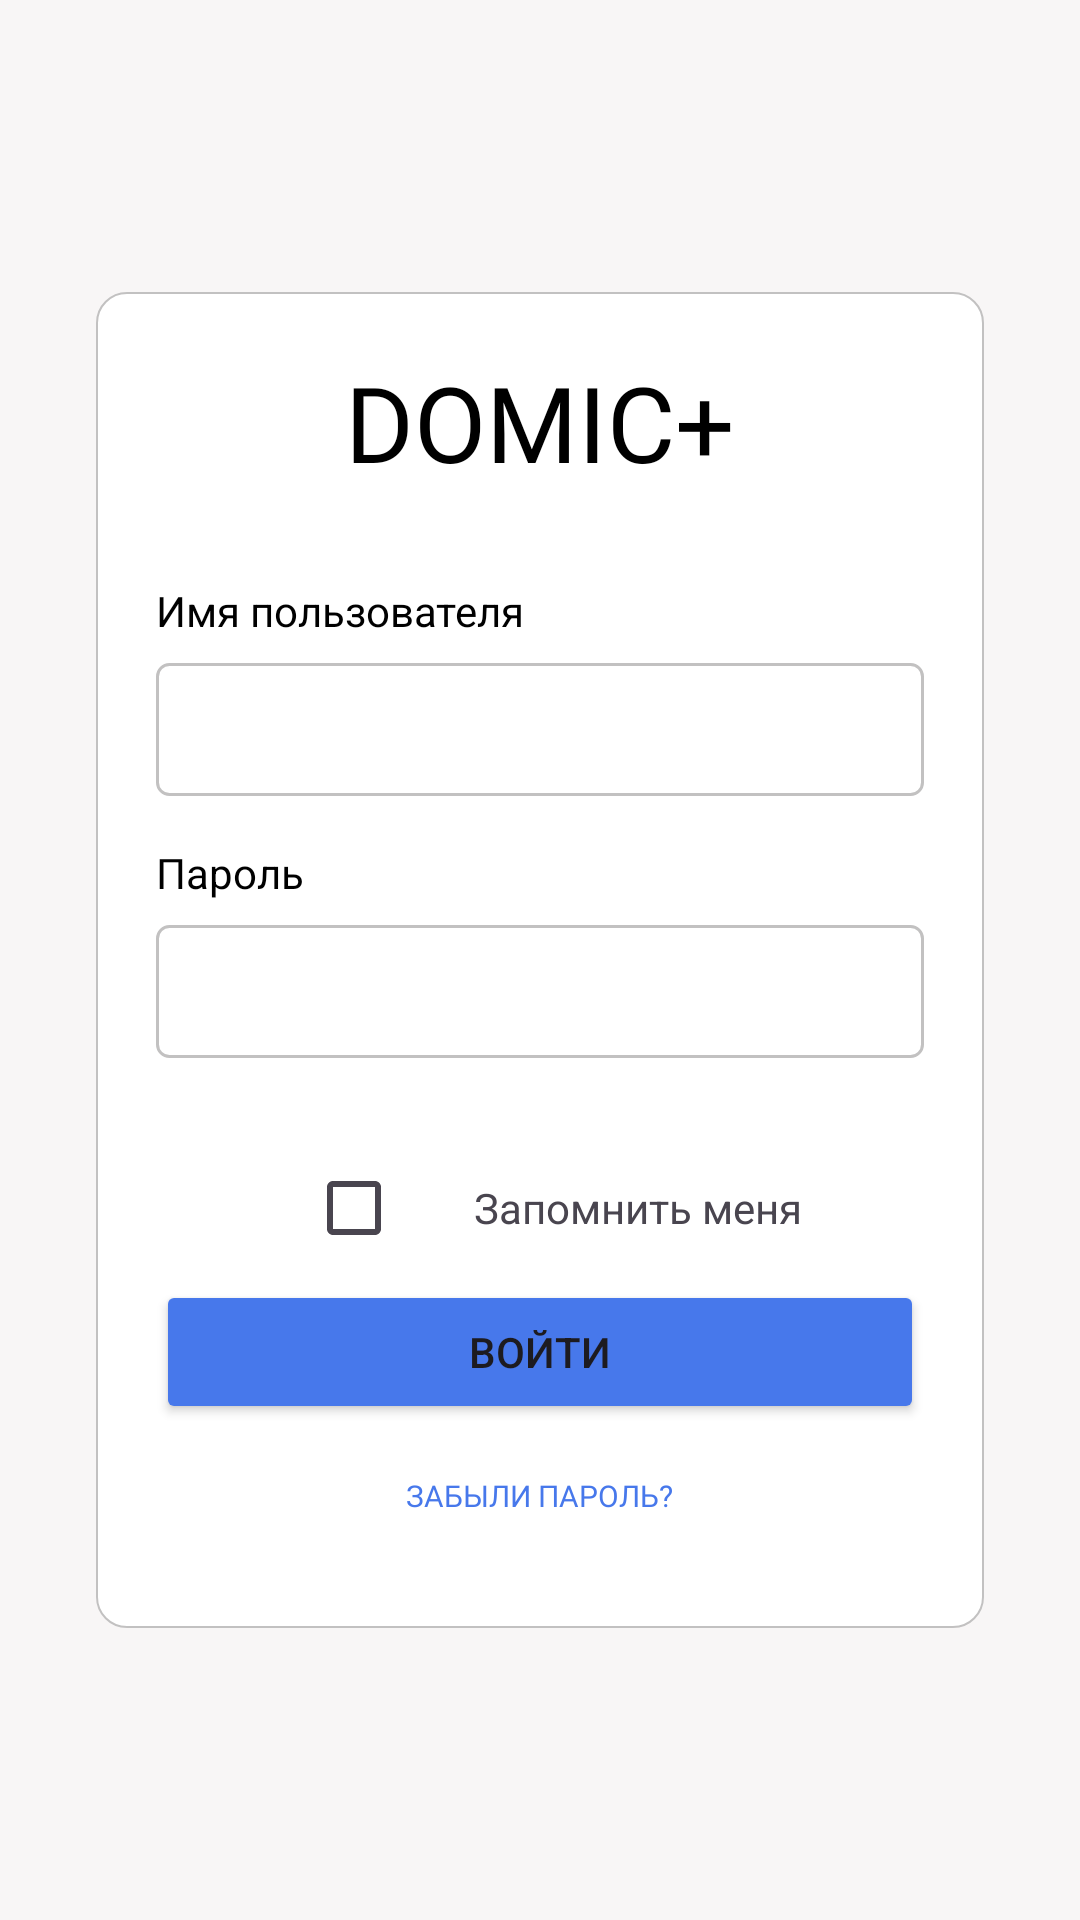

Reconstruct the res/layout file that produces this screen, plus the resources it refers to.
<!-- AndroidManifest.xml: application theme Theme.DomicMobile -->
<!-- res/layout/activity_main.xml -->
<?xml version="1.0" encoding="utf-8"?>
<LinearLayout xmlns:android="http://schemas.android.com/apk/res/android"

    xmlns:tools="http://schemas.android.com/tools"
    android:layout_width="match_parent"
    android:layout_height="match_parent"
    android:orientation="vertical"
    android:background="@color/main"
    android:padding="32dp"
    android:gravity="center"
    tools:context=".MainActivity">


<LinearLayout
    android:layout_width="match_parent"
    android:layout_height="wrap_content"
    android:orientation="vertical"
    android:gravity="center"
    android:padding="20dp"
    android:background="@drawable/shape_module">
    <TextView
        android:text="DOMIC+"
        style="@style/h1"
        android:layout_marginBottom="30dp"
        android:layout_height="wrap_content"/>


    <TextView
        android:textColor="@color/black"
        android:layout_width="match_parent"
        android:layout_height="wrap_content"
        android:text="Имя пользователя"
        android:layout_marginBottom="8dp"/>

    <EditText
        android:id="@+id/usernameEditText"
        android:layout_width="match_parent"
        android:layout_height="wrap_content"
        android:layout_marginBottom="16dp"
        android:padding="10dp"
        android:inputType="text"
        android:singleLine="true"
        android:textColor="@color/black"
        android:background="@drawable/edittext_border" />


    <TextView
        android:textColor="@color/black"
        android:layout_width="match_parent"
        android:layout_height="wrap_content"
        android:text="Пароль"
        android:layout_marginBottom="8dp"/>

    <EditText

        android:id="@+id/passwordEditText"
        android:layout_width="match_parent"
        android:layout_height="wrap_content"
        android:layout_marginBottom="16dp"
        android:padding="10dp"
        android:inputType="textPassword"
        android:singleLine="true"
        android:textColor="@color/black"
        android:background="@drawable/edittext_border"/>


    <LinearLayout
        android:layout_width="match_parent"
        android:layout_height="wrap_content"
        android:orientation="horizontal"
        android:layout_marginTop="10dp"
        android:paddingStart="50dp"
        android:gravity="center_vertical">

        <CheckBox
            android:id="@+id/rememberMeCheckBox"
            android:layout_width="wrap_content"
            android:layout_height="wrap_content"
            />

        <TextView
            android:layout_width="wrap_content"
            android:layout_height="wrap_content"
            android:text="Запомнить меня"
            android:layout_marginStart="8dp"/>
    </LinearLayout>

    
    <Button
        android:id="@+id/loginButton"
        android:layout_width="match_parent"
        android:layout_height="wrap_content"
        android:text="Войти"
        android:layout_margin="0dp"
        android:backgroundTint="@color/primary"
        android:layout_marginBottom="16dp"/>

    
    <Button
        android:id="@+id/forgotPasswordButton"
        android:layout_width="wrap_content"
        android:layout_height="wrap_content"
        android:text="Забыли пароль?"
        android:textColor="@color/primary"
        android:fontFamily="@font/montserrat_medium"
        android:textSize="10dp"
        style="?android:attr/borderlessButtonStyle"
        android:layout_gravity="center"/>
</LinearLayout>

</LinearLayout>
<!-- resources referenced by this layout -->
<resources>
  <color name="black">#FF000000</color>
  <color name="main">#F8F6F6</color>
  <color name="primary">  #4778eb</color>
  <!-- drawable edittext_border (drawable) -->
  <shape xmlns:android="http://schemas.android.com/apk/res/android"
      android:shape="rectangle">
  
      
      <stroke
          android:width="1dp"
          android:color="@color/module_board" />
  
      
      <corners android:radius="4dp" />
  
      
      <solid android:color="@android:color/transparent" />
  </shape>
  <!-- drawable shape_module (drawable) -->
  <?xml version="1.0" encoding="utf-8"?>
  <shape xmlns:android="http://schemas.android.com/apk/res/android">
  <solid android:color="@color/proz"></solid>
  <corners android:radius="10dp"></corners>
  <stroke android:color="@color/module_board" android:width="0.5dp"></stroke>
  </shape>
  <style name="h1">
          <item name="android:textColor">@color/black</item>
          <item name="android:layout_height">match_parent</item>
          <item name="android:layout_width">wrap_content</item>
          <item name="fontFamily">@font/montserrat_bold</item>
          <item name="android:gravity">center_vertical|start</item>
          <item name="android:textSize">35dp</item>
      </style>
  <style name="Theme.DomicMobile" parent="Base.Theme.DomicMobile" />
  <color name="module_board">#C2C1C1</color>
  <color name="proz">#FFFFFF</color>
  <style name="Base.Theme.DomicMobile" parent="Theme.Material3.DayNight.NoActionBar">
          
          
      </style>
</resources>
